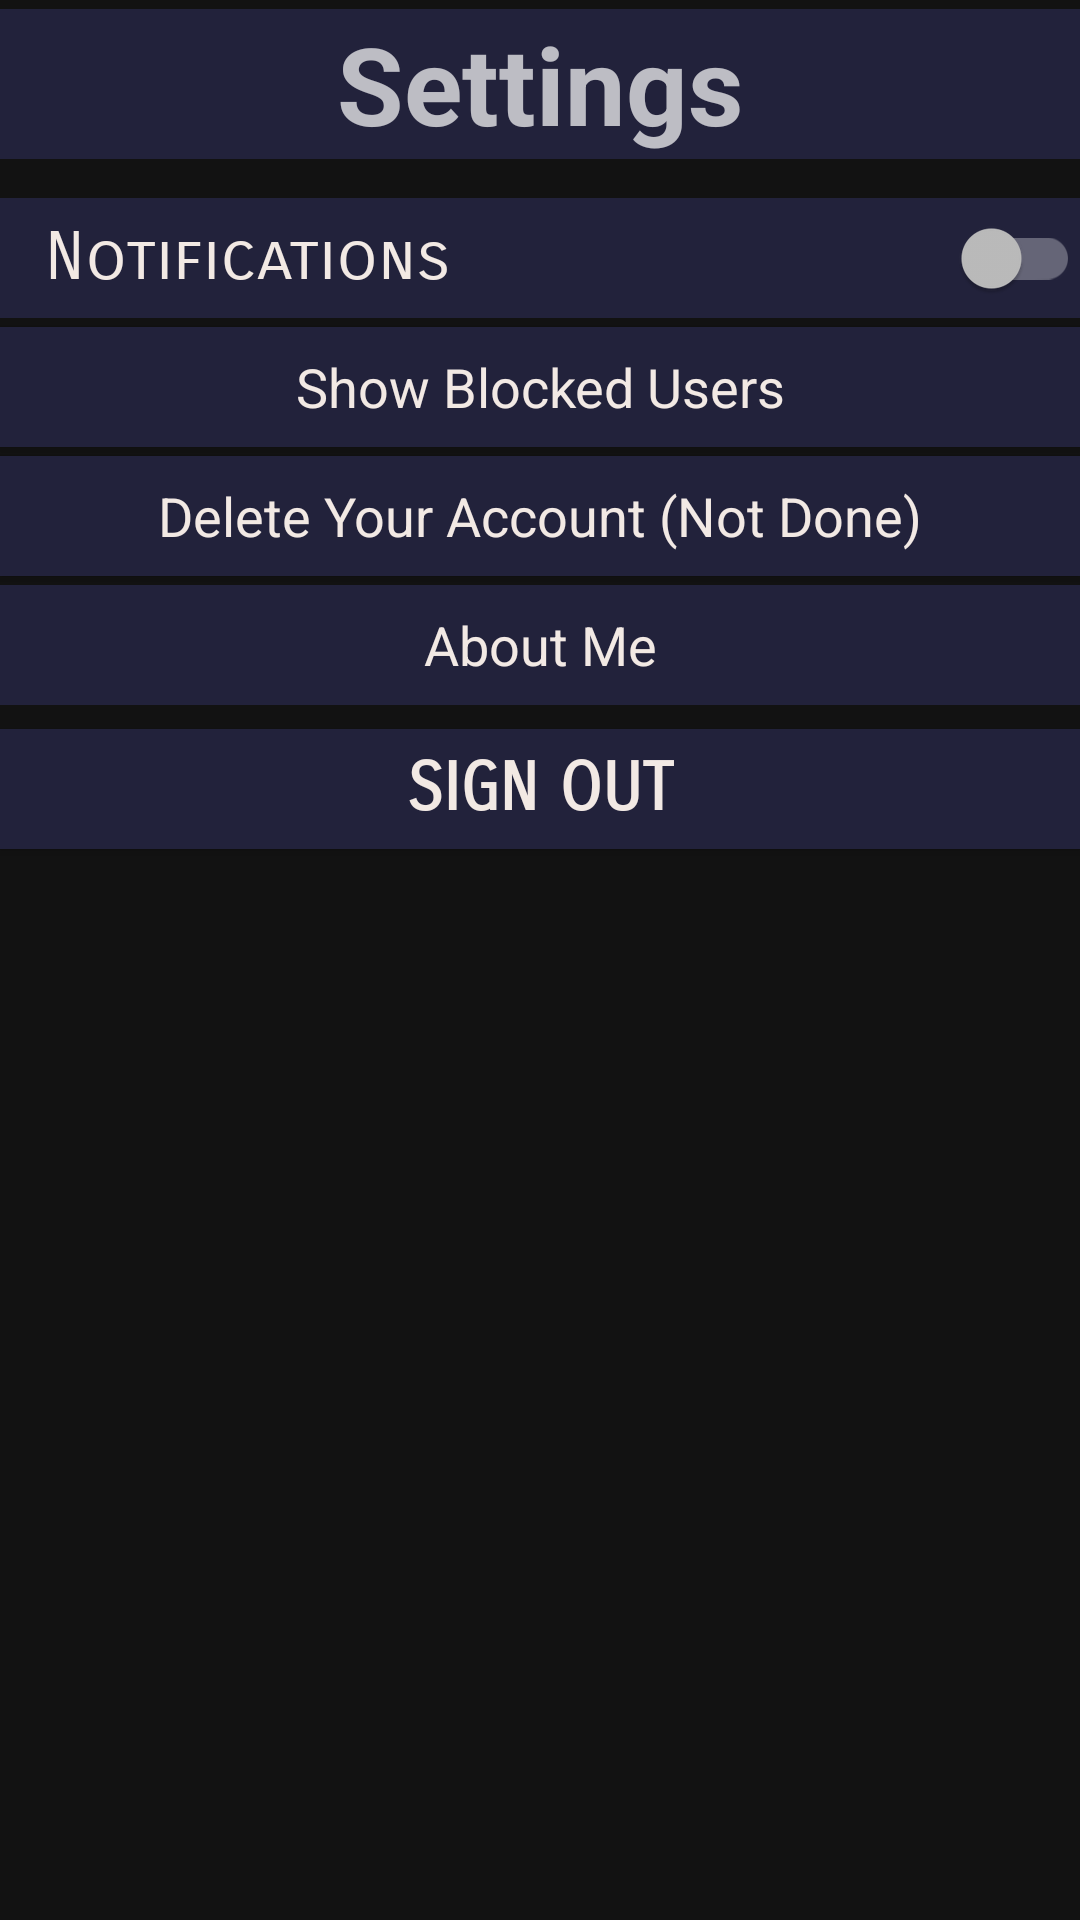

Here is an Android app screen rendered from its layout file. Give the layout XML and the strings, colors and styles it references.
<!-- AndroidManifest.xml: application theme Theme.MaterialComponents.NoActionBar -->
<!-- res/layout/fragment_settings.xml -->
<?xml version="1.0" encoding="utf-8"?>
<FrameLayout xmlns:android="http://schemas.android.com/apk/res/android"
    xmlns:app="http://schemas.android.com/apk/res-auto"
    xmlns:tools="http://schemas.android.com/tools"
    android:layout_width="match_parent"
    android:layout_height="match_parent"
    tools:context=".ui.menu.fragments.settings.SettingsFragment">

    <androidx.core.widget.NestedScrollView
        android:layout_width="match_parent"
        android:layout_height="match_parent"
        android:fillViewport="true">

        <LinearLayout
            android:layout_width="match_parent"
            android:layout_height="wrap_content"
            android:orientation="vertical">

            <TextView
                android:id="@+id/textView4"
                android:layout_width="match_parent"
                android:layout_height="50dp"
                android:layout_marginTop="3dp"
                android:layout_marginBottom="13dp"
                android:background="#22223B"
                android:gravity="center"
                android:text="Settings"
                android:textSize="36sp"
                android:textStyle="bold" />

            <LinearLayout
                android:layout_width="match_parent"
                android:layout_height="wrap_content"
                android:layout_marginBottom="3dp"
                android:background="#22223B"
                android:orientation="horizontal">

                <androidx.appcompat.widget.SwitchCompat
                    android:id="@+id/sNotification"
                    android:layout_width="0dp"
                    android:layout_height="40dp"
                    android:layout_weight="1"
                    android:fontFamily="sans-serif-smallcaps"
                    android:paddingLeft="15dp"
                    android:paddingTop="5dp"
                    android:paddingBottom="5dp"
                    android:text="Notifications"
                    android:textAllCaps="false"
                    android:textColor="@color/customWhite"
                    android:textSize="22sp" />

            </LinearLayout>

            <androidx.appcompat.widget.AppCompatButton
                android:id="@+id/btnBlockedUsers"
                android:layout_width="fill_parent"
                android:layout_height="40dp"
                android:layout_marginBottom="3dp"
                android:background="#22223B"
                android:fontFamily="sans-serif-thin"
                android:text="Show Blocked Users"
                android:textAllCaps="false"
                android:textColor="@color/customWhite"
                android:textSize="18sp"
                android:textStyle="bold" />

            <androidx.appcompat.widget.AppCompatButton
                android:id="@+id/btnDeleteAcc"
                android:layout_width="fill_parent"
                android:layout_height="40dp"
                android:layout_marginBottom="3dp"
                android:background="#22223B"
                android:fontFamily="sans-serif-thin"
                android:text="Delete Your Account (Not Done)"
                android:textAllCaps="false"
                android:textColor="@color/customWhite"
                android:textSize="18sp"
                android:textStyle="bold" />


            <androidx.appcompat.widget.AppCompatButton
                android:id="@+id/btnAboutMe"
                android:layout_width="match_parent"
                android:layout_height="40dp"
                android:layout_marginBottom="3dp"
                android:background="#22223B"
                android:fontFamily="sans-serif-thin"
                android:stateListAnimator="@android:anim/fade_in"
                android:text="About Me"
                android:textAllCaps="false"
                android:textColor="@color/customWhite"
                android:textSize="18sp"
                android:textStyle="bold" />

            <androidx.appcompat.widget.AppCompatButton
                android:id="@+id/btnSignOut"
                android:layout_width="fill_parent"
                android:layout_height="40dp"
                android:layout_marginTop="5dp"
                android:background="#22223B"
                android:fontFamily="sans-serif-smallcaps"
                android:text="SIGN OUT"
                android:textAllCaps="true"
                android:textColor="@color/customWhite"
                android:textSize="22sp"
                android:textStyle="bold" />

        </LinearLayout>
    </androidx.core.widget.NestedScrollView>

    <FrameLayout
        android:id="@+id/flTopSettings"
        android:layout_width="match_parent"
        android:layout_height="match_parent"
        android:layout_gravity="center"
        android:visibility="visible">

    </FrameLayout>

</FrameLayout>
<!-- resources referenced by this layout -->
<resources>
  <color name="customWhite">#F2E9E4</color>
</resources>
